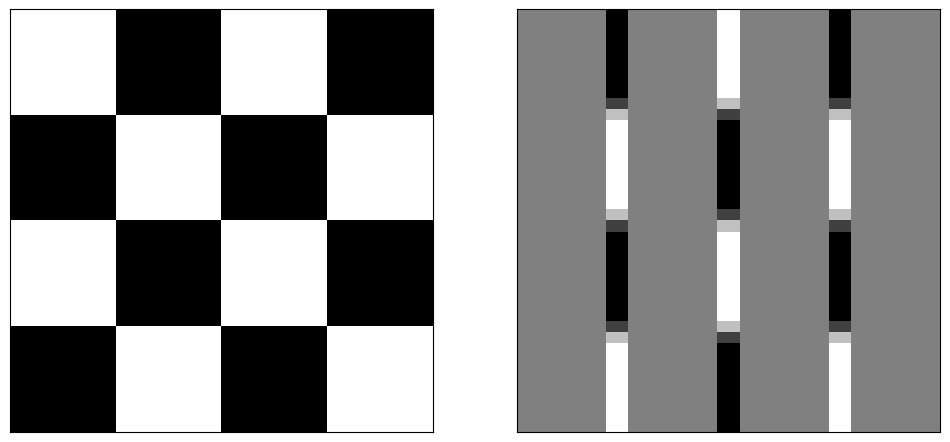

This figure's Python source:
import numpy as np
import matplotlib.pyplot as plt

def get_check_pattern_img():
    white_patch = 1 * np.ones(shape=(10, 10))
    black_patch = 0 * np.ones(shape=(10, 10))

    img1 = np.hstack([white_patch, black_patch])
    img2 = np.hstack([black_patch, white_patch])
    img = np.vstack([img1, img2])

    img = np.tile(img, reps=[2, 2])
    return img

img = get_check_pattern_img()

sobel_x = np.array([[-1, 0, 1],
                    [-2, 0, 2],
                    [-1, 0, 1]])

sobel_y = np.array([[1, 2, 1],
                    [0, 0, 0],
                    [-1, -2, -1]])

H, W = img.shape  # 테스트 이미지의 H, W 할당하기 => H_, W_ 계산하기 위해서
F = sobel_x.shape[0]  # filter size 계산하기 => 정사각형 모양이니까 filter의 높이를 F로

H_, W_ = H - F + 1, W - F + 1  # 출력 이미지의 H_, W_ 공식으로 계산
img_filtered = np.zeros(shape=(H_, W_))  # filtering된 값을 저장할 image 초기화하기

for h_idx in range(H_):  # 아래쪽으로 이동하는 것은 오른쪽으로 이동한 것이 끝난 뒤에
    for w_idx in range(W_):  # 오른쪽으로 이동하는 것 먼저 진행하기
        window = img[h_idx: h_idx + F,
                 w_idx: w_idx + F]  # (3, 3) window extraction => 추출!

        ''' ***** 내가 가지고 있는 filter와 window가 비슷한 특징을 가진 window인지 연산 *****'''
        z = np.sum(window * sobel_x)
        ''' ***** 내가 가지고 있는 filter와 window가 비슷한 특징을 가진 window인지 연산 *****'''
        img_filtered[h_idx, w_idx] = z

fig, axes = plt.subplots(1, 2, figsize=(12, 8))
axes[0].imshow(img, cmap='gray')
axes[1].imshow(img_filtered, cmap='gray')

for ax in axes:
    ax.tick_params(left=False, labelleft=False,
                   bottom=False, labelbottom=False)
plt.show()